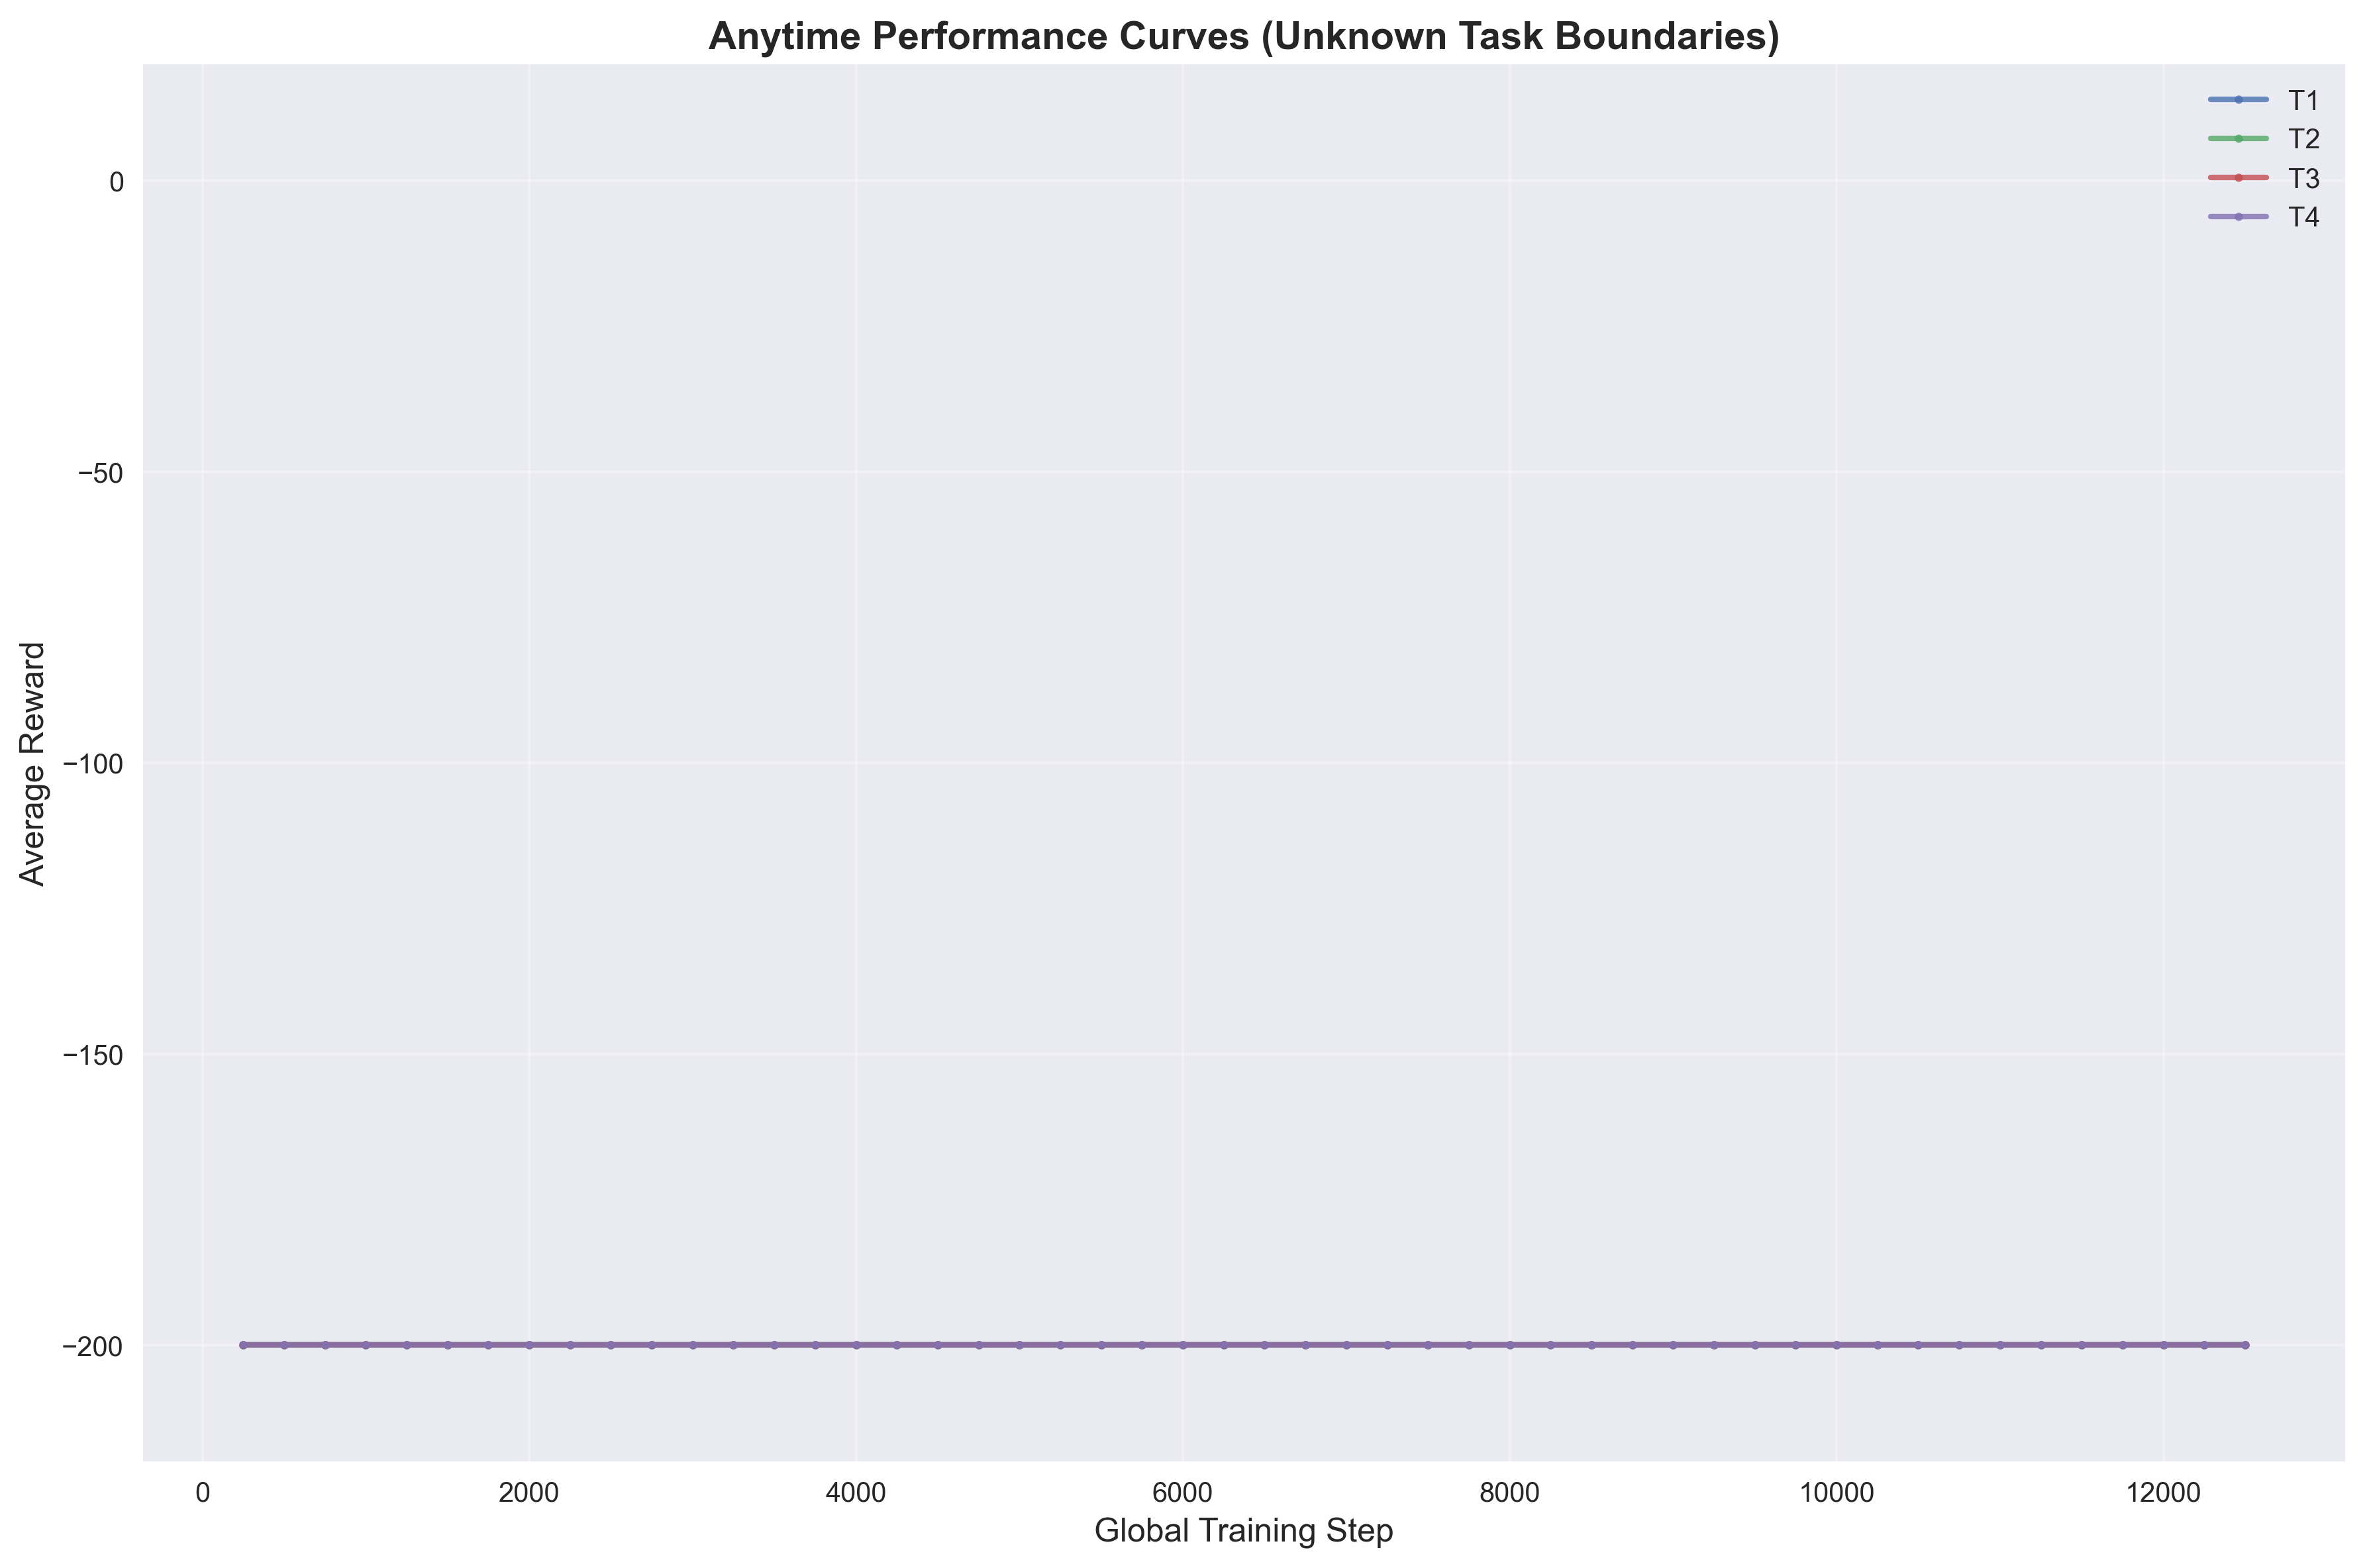

The file beside this chart, header and first rows:
task_id, task_name, global_step, average_reward
1, T1: 标准重力+标准推力, 250, -200.0
1, T1: 标准重力+标准推力, 500, -200.0
1, T1: 标准重力+标准推力, 750, -200.0
1, T1: 标准重力+标准推力, 1000, -200.0
1, T1: 标准重力+标准推力, 1250, -200.0
1, T1: 标准重力+标准推力, 1500, -200.0
1, T1: 标准重力+标准推力, 1750, -200.0
1, T1: 标准重力+标准推力, 2000, -200.0
1, T1: 标准重力+标准推力, 2250, -200.0
1, T1: 标准重力+标准推力, 2500, -200.0
1, T1: 标准重力+标准推力, 2750, -200.0
1, T1: 标准重力+标准推力, 3000, -200.0
1, T1: 标准重力+标准推力, 3250, -200.0
1, T1: 标准重力+标准推力, 3500, -200.0
1, T1: 标准重力+标准推力, 3750, -200.0
1, T1: 标准重力+标准推力, 4000, -200.0
1, T1: 标准重力+标准推力, 4250, -200.0
1, T1: 标准重力+标准推力, 4500, -200.0
1, T1: 标准重力+标准推力, 4750, -200.0
1, T1: 标准重力+标准推力, 5000, -200.0
1, T1: 标准重力+标准推力, 5250, -200.0
1, T1: 标准重力+标准推力, 5500, -200.0
1, T1: 标准重力+标准推力, 5750, -200.0
1, T1: 标准重力+标准推力, 6000, -200.0
1, T1: 标准重力+标准推力, 6250, -200.0
1, T1: 标准重力+标准推力, 6500, -200.0
1, T1: 标准重力+标准推力, 6750, -200.0
1, T1: 标准重力+标准推力, 7000, -200.0
1, T1: 标准重力+标准推力, 7250, -200.0
1, T1: 标准重力+标准推力, 7500, -200.0
1, T1: 标准重力+标准推力, 7750, -200.0
1, T1: 标准重力+标准推力, 8000, -200.0
1, T1: 标准重力+标准推力, 8250, -200.0
1, T1: 标准重力+标准推力, 8500, -200.0
1, T1: 标准重力+标准推力, 8750, -200.0
1, T1: 标准重力+标准推力, 9000, -200.0
1, T1: 标准重力+标准推力, 9250, -200.0
1, T1: 标准重力+标准推力, 9500, -200.0
1, T1: 标准重力+标准推力, 9750, -200.0
1, T1: 标准重力+标准推力, 10000, -200.0
1, T1: 标准重力+标准推力, 10250, -200.0
1, T1: 标准重力+标准推力, 10500, -200.0
1, T1: 标准重力+标准推力, 10750, -200.0
1, T1: 标准重力+标准推力, 11000, -200.0
1, T1: 标准重力+标准推力, 11250, -200.0
1, T1: 标准重力+标准推力, 11500, -200.0
1, T1: 标准重力+标准推力, 11750, -200.0
1, T1: 标准重力+标准推力, 12000, -200.0
1, T1: 标准重力+标准推力, 12250, -200.0
1, T1: 标准重力+标准推力, 12500, -200.0
2, T2: 增强重力+标准推力, 250, -200.0
2, T2: 增强重力+标准推力, 500, -200.0
2, T2: 增强重力+标准推力, 750, -200.0
2, T2: 增强重力+标准推力, 1000, -200.0
2, T2: 增强重力+标准推力, 1250, -200.0
2, T2: 增强重力+标准推力, 1500, -200.0
2, T2: 增强重力+标准推力, 1750, -200.0
2, T2: 增强重力+标准推力, 2000, -200.0
2, T2: 增强重力+标准推力, 2250, -200.0
2, T2: 增强重力+标准推力, 2500, -200.0
... 140 more rows
